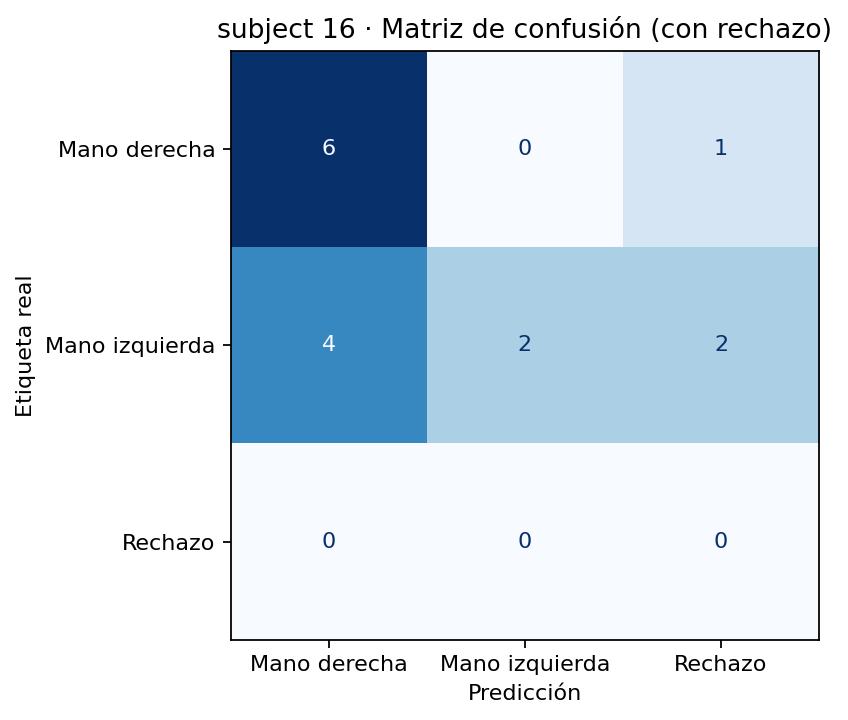

Values plotted in this chart, from the file beside it:
, Mano derecha, Mano izquierda, Rechazo
Mano derecha, 6, 0, 1
Mano izquierda, 4, 2, 2
Rechazo, 0, 0, 0
